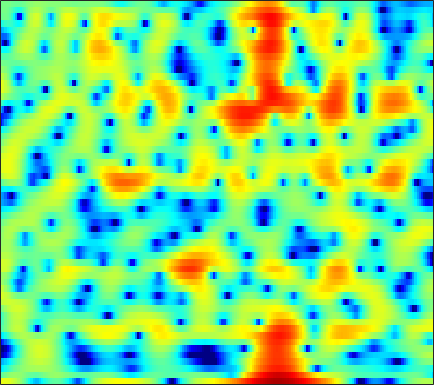

Source data for this figure (header and first rows):
4.1308, 4.0973, 3.981, 3.7789, 3.5604, 3.1791, 2.6819, 2.2279, 1.4969, 0.60879, -0.45362, -1.371, -2.7707, -4.3466, -5.5621, -6.9967, -7.6733, -7.4475, -6.4053, -5.1098, -3.9052, -3.152, -2.3539, -1.7819
-1.63, -1.024, -0.3481, 0.1771, 0.4741, 0.7421, 0.8672, 0.8733, 0.7683, 0.5452, 0.223, -0.068, -0.4903, -0.9008, -1.16, -1.383, -1.421, -1.319, -1.042, -0.6617, -0.2546, 0.03633, 0.369, 0.6177
-6.07, -5.147, -4.049, -3.093, -2.458, -1.711, -1.069, -0.6532, -0.1807, 0.2133, 0.536, 0.7367, 0.9565, 1.132, 1.24, 1.351, 1.435, 1.479, 1.509, 1.5, 1.443, 1.362, 1.199, 0.9684
-8.323, -7.695, -6.765, -5.766, -4.995, -3.965, -2.958, -2.241, -1.35, -0.5405, 0.1786, 0.6538, 1.207, 1.664, 1.945, 2.235, 2.431, 2.515, 2.545, 2.477, 2.309, 2.115, 1.764, 1.303
-18.03, -17.47, -15.44, -12.79, -10.82, -8.407, -6.276, -4.861, -3.201, -1.774, -0.5562, 0.231, 1.124, 1.851, 2.293, 2.751, 3.063, 3.205, 3.274, 3.209, 3.011, 2.775, 2.341, 1.766
-20.36, -19.96, -18.06, -15.06, -12.69, -9.787, -7.259, -5.601, -3.684, -2.063, -0.7055, 0.1566, 1.119, 1.891, 2.356, 2.829, 3.149, 3.291, 3.359, 3.287, 3.075, 2.825, 2.368, 1.766
-14.79, -12.94, -10.73, -8.735, -7.323, -5.575, -3.983, -2.899, -1.611, -0.5124, 0.4054, 0.9792, 1.598, 2.068, 2.337, 2.596, 2.764, 2.833, 2.849, 2.773, 2.595, 2.383, 1.981, 1.427
-6.279, -5.265, -3.944, -2.7, -1.84, -0.8084, 0.08156, 0.6334, 1.212, 1.591, 1.769, 1.773, 1.619, 1.317, 1.025, 0.6321, 0.3575, 0.2962, 0.4228, 0.7227, 1.069, 1.28, 1.422, 1.351
-2.069, -1.288, -0.3103, 0.5776, 1.163, 1.799, 2.271, 2.492, 2.588, 2.426, 1.95, 1.354, 0.1679, -1.609, -3.498, -7.261, -13.82, -17.5, -10.04, -5.412, -2.639, -1.233, 0.05287, 0.8418
-2.745, -1.714, -0.5301, 0.4449, 1.05, 1.671, 2.08, 2.241, 2.266, 2.068, 1.629, 1.133, 0.2513, -0.8464, -1.763, -2.978, -3.89, -4.17, -3.921, -3.186, -2.287, -1.64, -0.8867, -0.2826
-3.081, -1.826, -0.4632, 0.5916, 1.218, 1.847, 2.265, 2.441, 2.503, 2.386, 2.108, 1.802, 1.278, 0.6522, 0.1484, -0.5361, -1.179, -1.6, -2.044, -2.328, -2.442, -2.42, -2.261, -1.977
-0.3954, 0.426, 1.325, 2.033, 2.438, 2.826, 3.05, 3.127, 3.102, 2.931, 2.631, 2.32, 1.787, 1.104, 0.4878, -0.4908, -1.659, -2.683, -4.229, -5.883, -7.305, -7.807, -7.39, -6.187
2.422, 2.622, 2.825, 2.941, 2.966, 2.926, 2.813, 2.696, 2.502, 2.27, 1.983, 1.718, 1.292, 0.7307, 0.189, -0.7389, -1.993, -3.214, -5.374, -8.402, -12.46, -14.73, -12.16, -8.374
3.397, 3.146, 2.723, 2.179, 1.705, 1.014, 0.319, -0.1467, -0.6081, -0.8182, -0.7985, -0.6888, -0.5058, -0.3579, -0.3213, -0.3999, -0.6399, -0.9113, -1.365, -1.821, -2.143, -2.211, -2.036, -1.632
2.691, 2.163, 1.231, -0.02974, -1.207, -3.168, -5.668, -7.914, -10.52, -10.34, -7.959, -6.141, -4.174, -2.679, -1.813, -0.9179, -0.2598, 0.1207, 0.5109, 0.805, 1.06, 1.253, 1.512, 1.737
1.157, 0.73, -0.1352, -1.386, -2.63, -4.737, -7.351, -9.526, -11.98, -11.95, -9.952, -8.266, -6.205, -4.457, -3.337, -2.084, -1.069, -0.4558, 0.2222, 0.766, 1.213, 1.508, 1.872, 2.231
0.9218, 0.9525, 0.6174, -0.1595, -1.02, -2.471, -4.182, -5.582, -7.484, -8.987, -9.409, -8.832, -7.218, -5.337, -4.052, -2.638, -1.598, -1.049, -0.5965, -0.3567, -0.2039, -0.07158, 0.241, 0.8217
2.866, 3.08, 2.954, 2.397, 1.721, 0.4261, -1.371, -3.128, -6.312, -11.08, -15.92, -12.93, -7.874, -4.683, -3.081, -1.7, -1.021, -0.9217, -1.381, -2.606, -4.706, -6.749, -8.255, -5.676
3.078, 3.168, 3.055, 2.723, 2.324, 1.593, 0.6695, -0.08153, -1.091, -1.948, -2.404, -2.425, -2.118, -1.615, -1.248, -0.9147, -0.8632, -1.067, -1.698, -2.82, -4.42, -5.649, -6.406, -5.07
1.994, 2.051, 2.026, 1.861, 1.63, 1.233, 0.7445, 0.35, -0.1506, -0.5941, -0.9089, -1.035, -1.082, -1.019, -0.9295, -0.8074, -0.7261, -0.7169, -0.783, -0.9119, -1.057, -1.116, -1.043, -0.8314
1.169, 1.339, 1.437, 1.336, 1.141, 0.7362, 0.1911, -0.3076, -1.002, -1.648, -2.147, -2.353, -2.347, -2.061, -1.724, -1.214, -0.7066, -0.3706, -0.000451, 0.2844, 0.5027, 0.6233, 0.7607, 0.8473
0.6791, 1.096, 1.377, 1.358, 1.161, 0.5921, -0.3316, -1.292, -3.008, -5.202, -7.632, -8.772, -7.991, -5.743, -4.11, -2.333, -1.017, -0.2711, 0.4655, 0.9688, 1.31, 1.479, 1.617, 1.708
0.3854, 1.038, 1.567, 1.767, 1.683, 1.238, 0.3825, -0.5617, -2.341, -4.844, -7.968, -9.698, -8.446, -5.452, -3.563, -1.705, -0.4686, 0.1411, 0.6199, 0.802, 0.7802, 0.7044, 0.5958, 0.5858
0.04866, 0.7151, 1.397, 1.821, 1.959, 1.958, 1.728, 1.432, 0.9302, 0.3759, -0.06741, -0.2459, -0.2196, 0.04624, 0.3066, 0.5956, 0.6975, 0.5873, 0.129, -0.7273, -2.029, -3.259, -4.925, -5.781
-1.068, -0.452, 0.2545, 0.7971, 1.116, 1.443, 1.659, 1.756, 1.841, 1.878, 1.906, 1.926, 1.947, 1.937, 1.882, 1.699, 1.322, 0.8683, -0.05144, -1.438, -3.509, -5.719, -9.92, -13.75
-3.294, -2.719, -2.056, -1.493, -1.086, -0.6058, -0.1352, 0.2006, 0.6203, 1.017, 1.357, 1.575, 1.8, 1.937, 1.97, 1.903, 1.686, 1.418, 0.9106, 0.2325, -0.5546, -1.177, -1.864, -2.211
-6.036, -5.685, -5.333, -4.981, -4.685, -4.154, -3.461, -2.844, -1.977, -1.126, -0.3464, 0.1637, 0.7352, 1.18, 1.431, 1.659, 1.779, 1.799, 1.751, 1.629, 1.47, 1.346, 1.198, 1.093
-8.446, -8.741, -9.505, -10.54, -11.21, -10.98, -9.303, -7.66, -5.538, -3.775, -2.364, -1.51, -0.5914, 0.1192, 0.5475, 1.009, 1.375, 1.601, 1.847, 2.055, 2.213, 2.319, 2.425, 2.497
-8.661, -9.261, -10.81, -13.88, -17.57, -19.76, -13.56, -10.04, -6.878, -4.759, -3.316, -2.518, -1.725, -1.126, -0.7537, -0.2973, 0.1404, 0.4791, 0.9303, 1.385, 1.83, 2.145, 2.536, 2.871
-5.833, -5.468, -5.371, -5.421, -5.467, -5.248, -4.668, -4.107, -3.392, -2.927, -2.733, -2.778, -3.021, -3.303, -3.412, -3.286, -2.829, -2.344, -1.574, -0.7871, 0.02945, 0.6253, 1.442, 2.222
-1.731, -0.8487, -0.06372, 0.4258, 0.6211, 0.7293, 0.6734, 0.4728, -0.01339, -0.8496, -2.145, -3.53, -6.062, -9.524, -12.18, -12.49, -9.818, -8.074, -6.476, -5.395, -4.481, -3.584, -2.12, -0.4567
1.911, 2.508, 3.092, 3.4, 3.486, 3.374, 2.992, 2.526, 1.609, 0.3104, -1.474, -3.172, -6.003, -9.424, -11.78, -12.74, -11.73, -11.11, -11.33, -13.13, -17.31, -18.55, -11.58, -6.36
3.424, 3.718, 4.009, 4.102, 4.064, 3.81, 3.318, 2.793, 1.857, 0.6565, -0.8167, -2.048, -3.801, -5.547, -6.75, -8.081, -9.143, -9.82, -10.7, -11.54, -12.06, -11.53, -9.44, -6.657
3.579, 3.827, 4.056, 4.144, 4.084, 3.84, 3.375, 2.876, 1.992, 0.8859, -0.4739, -1.666, -3.445, -5.401, -6.927, -8.894, -10.36, -10.92, -10.74, -9.941, -8.766, -7.805, -6.368, -4.901
2.836, 3.27, 3.693, 3.959, 4.021, 3.932, 3.627, 3.24, 2.514, 1.502, 0.1951, -1.017, -3.022, -5.603, -8.113, -12.91, -22.42, -27.09, -15.59, -11.02, -8.313, -6.786, -5.225, -3.961
1.168, 1.933, 2.722, 3.259, 3.527, 3.686, 3.632, 3.447, 3.009, 2.316, 1.379, 0.507, -0.9025, -2.594, -4.018, -5.964, -7.473, -7.944, -7.55, -6.583, -5.548, -4.884, -4.18, -3.609
-0.4831, 0.3793, 1.343, 2.063, 2.49, 2.891, 3.112, 3.168, 3.081, 2.843, 2.426, 2.01, 1.341, 0.5712, -0.03293, -0.8122, -1.494, -1.9, -2.33, -2.675, -2.998, -3.337, -3.878, -4.619
-1.841, -1.217, -0.4054, 0.3873, 0.9199, 1.557, 2.08, 2.386, 2.676, 2.837, 2.861, 2.797, 2.616, 2.343, 2.086, 1.694, 1.232, 0.8495, 0.2626, -0.4468, -1.373, -2.24, -3.772, -5.951
-5.105, -4.538, -3.606, -2.49, -1.695, -0.656, 0.2584, 0.8558, 1.54, 2.047, 2.436, 2.647, 2.824, 2.897, 2.884, 2.776, 2.565, 2.322, 1.881, 1.269, 0.4339, -0.3387, -1.65, -3.309
-14.21, -11.71, -8.983, -6.768, -5.447, -3.803, -2.402, -1.483, -0.4265, 0.4092, 1.084, 1.497, 1.945, 2.3, 2.522, 2.741, 2.895, 2.928, 2.858, 2.646, 2.246, 1.845, 1.146, 0.3006
-14.14, -13.53, -12.52, -11.4, -9.824, -7.673, -5.485, -4.156, -2.822, -1.811, -1.149, -0.7795, -0.3207, 0.2084, 0.6851, 1.398, 2.087, 2.551, 3.05, 3.351, 3.479, 3.437, 3.218, 2.853
-8.386, -10.88, -16.46, -30.38, -17.61, -10.74, -7.194, -5.655, -4.512, -4.25, -4.72, -5.422, -6.256, -5.872, -4.605, -2.444, -0.5227, 0.6738, 1.902, 2.793, 3.419, 3.728, 3.982, 4.038
-2.31, -3.382, -4.737, -5.515, -5.365, -4.87, -4.3, -3.99, -4.041, -4.92, -6.743, -9.146, -14.64, -15.93, -10.62, -5.937, -3.065, -1.648, -0.2995, 0.6506, 1.364, 1.871, 2.51, 3.065
1.945, 1.404, 0.7272, 0.0718, -0.3432, -0.8163, -1.26, -1.602, -2.146, -2.737, -3.408, -3.911, -4.382, -4.345, -3.999, -3.328, -2.812, -2.66, -2.842, -3.365, -3.657, -3.293, -1.94, -0.1445
3.94, 3.493, 2.769, 1.951, 1.206, 0.2277, -0.7011, -1.354, -1.995, -2.242, -2.245, -2.085, -1.812, -1.556, -1.432, -1.489, -1.929, -2.631, -4.43, -8.003, -16.54, -19.44, -7.823, -2.997
4.026, 3.54, 2.613, 1.357, 0.1856, -1.798, -4.281, -6.295, -8.087, -7.428, -5.347, -3.865, -2.298, -1.223, -0.6942, -0.3372, -0.3457, -0.5859, -1.156, -1.836, -2.206, -2.045, -1.166, 0.1108
2.543, 2.085, 1.207, -0.06033, -1.304, -3.469, -6.518, -9.563, -13.31, -11.03, -7.185, -5.012, -2.951, -1.544, -0.7988, -0.1088, 0.3028, 0.4759, 0.6088, 0.7186, 0.8532, 1.018, 1.323, 1.694
0.8413, 0.5625, 0.04197, -0.6355, -1.249, -2.167, -3.071, -3.618, -3.97, -3.818, -3.194, -2.592, -1.773, -1.052, -0.6069, -0.1475, 0.1817, 0.3676, 0.5579, 0.7164, 0.8763, 1.018, 1.225, 1.412
-0.4023, -0.5069, -0.674, -0.8411, -0.959, -1.124, -1.222, -1.237, -1.169, -1.014, -0.7581, -0.5639, -0.3098, -0.1081, -0.01044, 0.03588, 0.006384, -0.03907, -0.1059, -0.1318, -0.05616, 0.07754, 0.3283, 0.6109
-1.665, -1.722, -1.677, -1.475, -1.224, -0.8049, -0.3408, 0.00245, 0.4212, 0.7921, 1.058, 1.187, 1.229, 1.109, 0.8948, 0.4442, -0.1899, -0.7607, -1.538, -2.127, -2.263, -2.016, -1.342, -0.4788
-4.617, -5.027, -5.019, -4.24, -3.281, -1.814, -0.4525, 0.4339, 1.412, 2.148, 2.615, 2.812, 2.831, 2.547, 2.11, 1.175, -0.2694, -1.805, -4.691, -8.786, -11.29, -8.644, -4.56, -1.747
-11.43, -15.58, -22.78, -13.07, -8.656, -4.814, -2.184, -0.7083, 0.7958, 1.86, 2.592, 2.918, 3.085, 2.924, 2.576, 1.765, 0.4981, -0.7902, -2.973, -5.353, -6.357, -5.378, -3.083, -0.9852
-10.75, -11.11, -10.83, -9.192, -7.521, -5.237, -3.298, -2.089, -0.7692, 0.2751, 1.095, 1.546, 1.94, 2.097, 2.046, 1.762, 1.257, 0.7765, 0.08974, -0.487, -0.7937, -0.7808, -0.4669, 0.09062
-8.388, -7.446, -6.398, -5.45, -4.773, -3.965, -3.224, -2.687, -1.958, -1.155, -0.32, 0.3123, 1.058, 1.621, 1.887, 2.025, 1.918, 1.692, 1.23, 0.6512, 0.0564, -0.3191, -0.6143, -0.583
-4.362, -3.576, -2.901, -2.606, -2.623, -3.019, -3.77, -4.455, -5.019, -4.423, -2.753, -1.291, 0.4476, 1.749, 2.429, 2.944, 3.029, 2.813, 2.148, 1.011, -0.6565, -2.281, -4.681, -5.813
-0.8713, -0.6266, -0.56, -0.881, -1.458, -2.785, -5.147, -8.139, -16.3, -14.94, -6.717, -3.363, -0.4739, 1.383, 2.303, 3.024, 3.239, 3.083, 2.44, 1.232, -0.6996, -2.776, -6.514, -8.976
-0.484, -0.3995, -0.4494, -0.7294, -1.112, -1.829, -2.728, -3.4, -3.96, -3.734, -2.754, -1.789, -0.5298, 0.5096, 1.097, 1.615, 1.832, 1.808, 1.533, 1.016, 0.3287, -0.224, -0.8345, -1.041
-0.5757, -0.416, -0.3201, -0.3464, -0.4255, -0.6189, -0.8349, -0.9718, -1.06, -0.9965, -0.7575, -0.5193, -0.1485, 0.2123, 0.4456, 0.685, 0.8259, 0.8639, 0.8324, 0.7223, 0.5627, 0.4314, 0.2769, 0.1866
